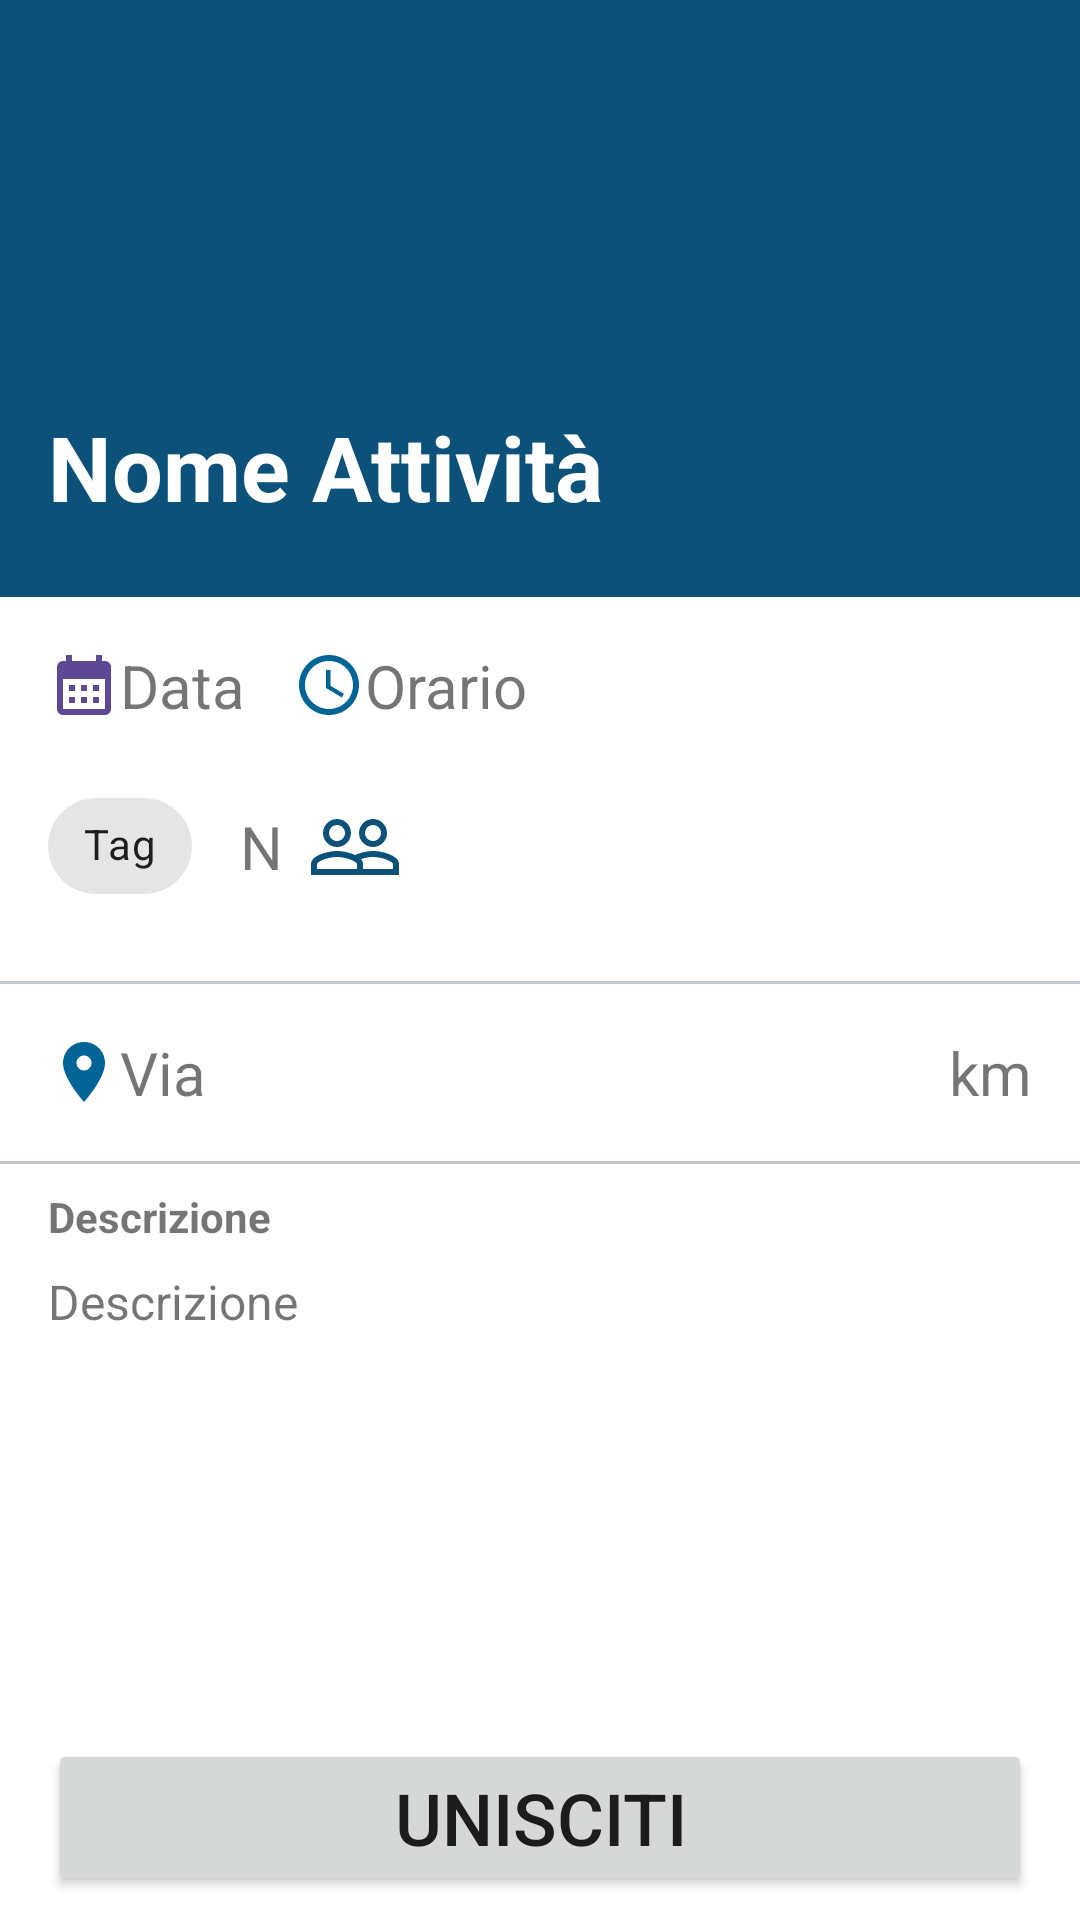

Here is an Android app screen rendered from its layout file. Give the layout XML and the strings, colors and styles it references.
<!-- AndroidManifest.xml: application theme AppTheme -->
<!-- res/layout/fragment_discover_single_event.xml -->
<?xml version="1.0" encoding="utf-8"?>
<androidx.constraintlayout.widget.ConstraintLayout xmlns:android="http://schemas.android.com/apk/res/android"
    xmlns:app="http://schemas.android.com/apk/res-auto"
    xmlns:tools="http://schemas.android.com/tools"
    android:layout_width="match_parent"
    android:layout_height="match_parent"
    tools:context=".ui.main.DiscoverSingleEventFragment">

    <Button
        android:id="@+id/discoverSingleEvent_button_join"
        android:layout_width="0dp"
        android:layout_height="wrap_content"
        android:layout_marginStart="16dp"
        android:layout_marginEnd="16dp"
        android:layout_marginBottom="8dp"
        android:text="@string/Join"
        android:textSize="24sp"
        app:layout_constraintBottom_toBottomOf="parent"
        app:layout_constraintEnd_toEndOf="parent"
        app:layout_constraintStart_toStartOf="parent" />

    <ScrollView
        android:layout_width="match_parent"
        android:layout_height="0dp"
        android:layout_marginBottom="8dp"
        android:fillViewport="true"
        app:layout_constraintBottom_toTopOf="@+id/discoverSingleEvent_button_join"
        app:layout_constraintEnd_toEndOf="parent"
        app:layout_constraintHorizontal_bias="0.0"
        app:layout_constraintStart_toStartOf="parent"
        app:layout_constraintTop_toTopOf="parent">

        <androidx.constraintlayout.widget.ConstraintLayout
            android:layout_width="match_parent"
            android:layout_height="wrap_content">

            <ImageView
                android:id="@+id/eventListItem_imageView_background"
                android:layout_width="438dp"
                android:layout_height="199dp"
                android:adjustViewBounds="true"
                android:background="@color/seed"
                android:contentDescription="@string/background"
                android:scaleType="center"
                app:layout_constraintEnd_toEndOf="parent"
                app:layout_constraintHorizontal_bias="0.518"
                app:layout_constraintStart_toStartOf="parent"
                app:layout_constraintTop_toTopOf="parent" />

            <TextView
                android:id="@+id/discoverSingleEvent_textView_title"
                android:layout_width="0dp"
                android:layout_height="wrap_content"
                android:layout_marginStart="16dp"
                android:layout_marginEnd="16dp"
                android:text="@string/ActivityName"
                android:textColor="@color/md_theme_light_onPrimary"
                android:textSize="30sp"
                android:textStyle="bold"
                app:layout_constraintBottom_toBottomOf="@+id/eventListItem_imageView_background"
                app:layout_constraintEnd_toEndOf="parent"
                app:layout_constraintStart_toStartOf="parent"
                app:layout_constraintTop_toBottomOf="@+id/fragmentDiscoverSingleEvent_imageView_categoryVector" />


            <com.google.android.material.chip.Chip
                android:id="@+id/fragmentDiscoverSingleEvent_chip_category"
                android:layout_width="wrap_content"
                android:layout_height="wrap_content"
                android:layout_marginStart="16dp"
                android:layout_marginTop="16dp"
                android:text="@string/Tag"
                app:layout_constraintStart_toStartOf="parent"
                app:layout_constraintTop_toBottomOf="@+id/discoverSingleEvent_textView_date" />

            <ImageView
                android:id="@+id/fragmentDiscoverSingleEvent_imageView_people"
                android:layout_width="32dp"
                android:layout_height="32dp"
                android:layout_marginStart="8dp"
                android:contentDescription="@string/peopleNumber"
                app:layout_constraintBottom_toBottomOf="@+id/discoverSingleEvent_textView_numberOfParticipants"
                app:layout_constraintStart_toEndOf="@+id/discoverSingleEvent_textView_numberOfParticipants"
                app:layout_constraintTop_toTopOf="@+id/discoverSingleEvent_textView_numberOfParticipants"
                app:srcCompat="@drawable/baseline_people_outline_24"
                tools:src="@tools:sample/avatars" />

            <TextView
                android:id="@+id/discoverSingleEvent_textView_numberOfParticipants"
                android:layout_width="wrap_content"
                android:layout_height="wrap_content"
                android:layout_marginStart="16dp"
                android:text="@string/NumberOfParticipants"
                android:textSize="20sp"
                app:layout_constraintBottom_toBottomOf="@+id/fragmentDiscoverSingleEvent_chip_category"
                app:layout_constraintStart_toEndOf="@+id/fragmentDiscoverSingleEvent_chip_category"
                app:layout_constraintTop_toTopOf="@+id/fragmentDiscoverSingleEvent_chip_category" />


            <TextView
                android:id="@+id/discoverSingleEvent_textView_date"
                android:layout_width="wrap_content"
                android:layout_height="wrap_content"
                android:layout_marginStart="16dp"
                android:layout_marginTop="16dp"
                android:text="@string/Date"
                android:textSize="20sp"
                app:drawableStartCompat="@drawable/baseline_calendar_month_24"
                app:layout_constraintStart_toStartOf="parent"
                app:layout_constraintTop_toBottomOf="@+id/eventListItem_imageView_background" />

            <TextView
                android:id="@+id/discoverSingleEvent_textView_hour"
                android:layout_width="wrap_content"
                android:layout_height="wrap_content"
                android:layout_marginStart="16dp"
                android:text="@string/Time"
                android:textSize="20sp"
                app:drawableStartCompat="@drawable/baseline_access_time_24"
                app:layout_constraintBottom_toBottomOf="@+id/discoverSingleEvent_textView_date"
                app:layout_constraintStart_toEndOf="@+id/discoverSingleEvent_textView_date"
                app:layout_constraintTop_toTopOf="@+id/discoverSingleEvent_textView_date" />


            <View
                android:id="@+id/fragmentDiscoverSingleEvent_view_firstDivider"
                android:layout_width="match_parent"
                android:layout_height="1dp"
                android:background="@color/md_theme_light_outlineVariant"
                app:layout_constraintStart_toStartOf="parent"
                app:layout_constraintTop_toBottomOf="@+id/fragmentDiscoverSingleEvent_imageView_weather" />

            <TextView
                android:id="@+id/discoverSingleEvent_textView_place"
                android:layout_width="0dp"
                android:layout_height="wrap_content"
                android:layout_marginStart="16dp"
                android:layout_marginTop="16dp"
                android:text="@string/Street"
                android:textSize="20sp"
                app:drawableStartCompat="@drawable/baseline_place_24"
                app:layout_constraintEnd_toStartOf="@+id/discoverSingleEvent_textView_distance"
                app:layout_constraintStart_toStartOf="parent"
                app:layout_constraintTop_toBottomOf="@+id/fragmentDiscoverSingleEvent_view_firstDivider" />


            <TextView
                android:id="@+id/discoverSingleEvent_textView_distance"
                android:layout_width="wrap_content"
                android:layout_height="wrap_content"
                android:layout_marginTop="16dp"
                android:layout_marginEnd="16dp"
                android:text="@string/km"
                android:textSize="20sp"
                app:layout_constraintEnd_toEndOf="parent"
                app:layout_constraintTop_toBottomOf="@+id/fragmentDiscoverSingleEvent_view_firstDivider" />

            <View
                android:id="@+id/fragmentDiscoverSingleEvent_view_secondDivider"
                android:layout_width="match_parent"
                android:layout_height="1dp"
                android:layout_marginTop="16dp"
                android:background="@color/md_theme_light_outlineVariant"
                app:layout_constraintStart_toStartOf="parent"
                app:layout_constraintTop_toBottomOf="@+id/discoverSingleEvent_textView_place" />

            <TextView
                android:id="@+id/fragmentDiscoverSingleEvent_textView_descr"
                android:layout_width="wrap_content"
                android:layout_height="wrap_content"
                android:layout_marginStart="16dp"
                android:layout_marginTop="8dp"
                android:text="@string/description"
                android:textStyle="bold"
                app:layout_constraintStart_toStartOf="parent"
                app:layout_constraintTop_toBottomOf="@+id/fragmentDiscoverSingleEvent_view_secondDivider" />

            <TextView
                android:id="@+id/discoverSingleEvent_textView_description"
                android:layout_width="0dp"
                android:layout_height="wrap_content"
                android:layout_marginStart="16dp"
                android:layout_marginTop="8dp"
                android:layout_marginEnd="16dp"
                android:text="@string/Description"
                android:textSize="16sp"
                app:layout_constraintEnd_toEndOf="parent"
                app:layout_constraintStart_toStartOf="parent"
                app:layout_constraintTop_toBottomOf="@+id/fragmentDiscoverSingleEvent_textView_descr" />

            <ImageView
                android:id="@+id/fragmentDiscoverSingleEvent_imageView_weather"
                android:layout_width="128dp"
                android:layout_height="128dp"
                android:contentDescription="@string/imageWeather"
                app:layout_constraintEnd_toEndOf="parent"
                app:layout_constraintTop_toBottomOf="@+id/eventListItem_imageView_background"
                tools:src="@drawable/drawable_sun" />

            <TextView
                android:id="@+id/fragmentDiscoverSingleEvent_textView_temperature"
                android:layout_width="wrap_content"
                android:layout_height="wrap_content"
                android:layout_marginEnd="8dp"
                android:layout_marginBottom="4dp"
                app:layout_constraintBottom_toBottomOf="@+id/fragmentDiscoverSingleEvent_imageView_weather"
                app:layout_constraintEnd_toEndOf="@+id/fragmentDiscoverSingleEvent_imageView_weather"
                tools:text="@string/temperature" />

            <ImageView
                android:id="@+id/fragmentDiscoverSingleEvent_imageView_categoryVector"
                android:layout_width="96dp"
                android:layout_height="96dp"
                android:layout_marginTop="16dp"
                android:layout_marginEnd="16dp"
                app:layout_constraintEnd_toEndOf="parent"
                app:layout_constraintTop_toTopOf="parent"
                tools:src="@drawable/viaggi" />


        </androidx.constraintlayout.widget.ConstraintLayout>
    </ScrollView>
</androidx.constraintlayout.widget.ConstraintLayout>
<!-- resources referenced by this layout -->
<resources>
  <color name="md_theme_light_onPrimary">#FFFFFF</color>
  <color name="md_theme_light_outlineVariant">#C2C7CE</color>
  <color name="seed">#0c5179</color>
  <!-- drawable baseline_access_time_24 (drawable) -->
  <vector android:height="24dp"
      android:viewportHeight="24" android:viewportWidth="24"
      android:width="24dp" xmlns:android="http://schemas.android.com/apk/res/android">
      <path android:fillColor="@color/md_theme_light_primary" android:pathData="M11.99,2C6.47,2 2,6.48 2,12s4.47,10 9.99,10C17.52,22 22,17.52 22,12S17.52,2 11.99,2zM12,20c-4.42,0 -8,-3.58 -8,-8s3.58,-8 8,-8 8,3.58 8,8 -3.58,8 -8,8z"/>
      <path android:fillColor="@color/md_theme_light_primary" android:pathData="M12.5,7H11v6l5.25,3.15 0.75,-1.23 -4.5,-2.67z"/>
  </vector>
  <!-- drawable baseline_calendar_month_24 (drawable) -->
  <vector android:height="24dp" android:tint="#5E4893"
      android:viewportHeight="24" android:viewportWidth="24"
      android:width="24dp" xmlns:android="http://schemas.android.com/apk/res/android">
      <path android:fillColor="@android:color/white" android:pathData="M19,4h-1V2h-2v2H8V2H6v2H5C3.89,4 3.01,4.9 3.01,6L3,20c0,1.1 0.89,2 2,2h14c1.1,0 2,-0.9 2,-2V6C21,4.9 20.1,4 19,4zM19,20H5V10h14V20zM9,14H7v-2h2V14zM13,14h-2v-2h2V14zM17,14h-2v-2h2V14zM9,18H7v-2h2V18zM13,18h-2v-2h2V18zM17,18h-2v-2h2V18z"/>
  </vector>
  <!-- drawable baseline_place_24 (drawable) -->
  <vector android:height="24dp"
      android:viewportHeight="24" android:viewportWidth="24"
      android:width="24dp" xmlns:android="http://schemas.android.com/apk/res/android">
      <path android:fillColor="@color/md_theme_light_primary" android:pathData="M12,2C8.13,2 5,5.13 5,9c0,5.25 7,13 7,13s7,-7.75 7,-13c0,-3.87 -3.13,-7 -7,-7zM12,11.5c-1.38,0 -2.5,-1.12 -2.5,-2.5s1.12,-2.5 2.5,-2.5 2.5,1.12 2.5,2.5 -1.12,2.5 -2.5,2.5z"/>
  </vector>
  <!-- drawable viaggi (drawable) -->
  <vector xmlns:android="http://schemas.android.com/apk/res/android"
      android:width="24dp"
      android:height="24dp"
      android:viewportWidth="960"
      android:viewportHeight="960"
      android:tint="@color/md_theme_dark_background">
  <path
      android:fillColor="@android:color/white"
      android:pathData="M274,686L146,616L188,574L288,588L444,432L132,262L188,206L570,304L727,149Q744,132 769.5,132Q795,132 812,149Q829,166 829,191.5Q829,217 812,234L656,390L754,772L698,828L528,516L372,672L386,772L344,814L274,686Z"/>
      </vector>
  <string name="ActivityName">Nome Attività</string>
  <string name="Date">Data</string>
  <string name="Description">Descrizione</string>
  <string name="Join">Unisciti</string>
  <string name="NumberOfParticipants">N</string>
  <string name="Street">Via</string>
  <string name="Tag">Tag</string>
  <string name="Time">Orario</string>
  <string name="background">background</string>
  <string name="description">Descrizione</string>
  <string name="imageWeather">imageWeather</string>
  <string name="km">km</string>
  <string name="peopleNumber">number of people</string>
  <string name="temperature">temperature</string>
  <color name="md_theme_light_primary">#006496</color>
  <color name="md_theme_dark_background">#1A1C1E</color>
</resources>
